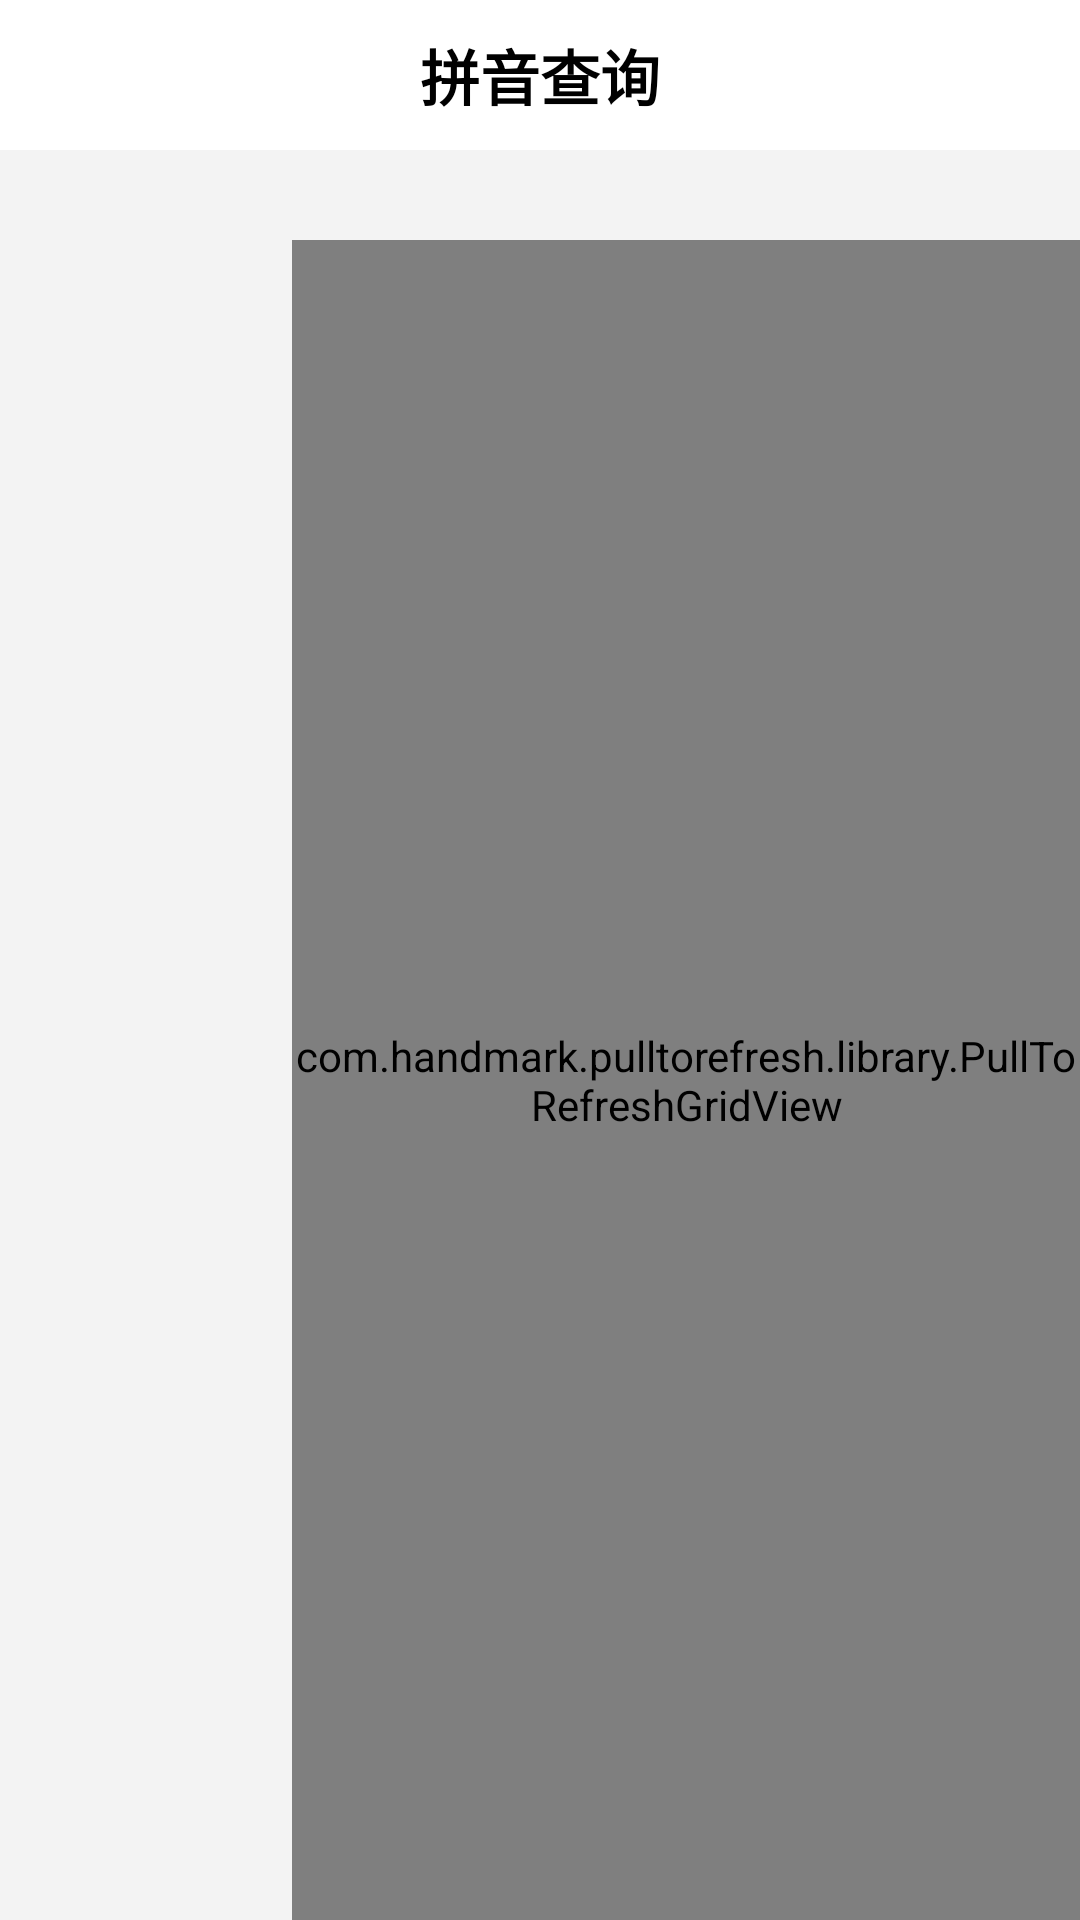

Produce the Android XML layout that renders to this screen, including the resource entries it uses.
<!-- AndroidManifest.xml: application theme AppTheme -->
<!-- res/layout/activity_search_pinyin.xml -->
<?xml version="1.0" encoding="utf-8"?>
<LinearLayout xmlns:android="http://schemas.android.com/apk/res/android"
    xmlns:app="http://schemas.android.com/apk/res-auto"
    android:background="@color/grey_f3f3f3"
    android:layout_width="match_parent"
    android:layout_height="match_parent"
    android:orientation="vertical">
    <RelativeLayout
        android:layout_width="match_parent"
        android:layout_height="50dp"
        android:background="@color/white">
        <ImageView
            android:id="@+id/searchpy_iv_back"
            android:layout_width="wrap_content"
            android:layout_height="match_parent"
            android:layout_marginLeft="10dp"
            android:onClick="onClick"
            android:src="@mipmap/ic_back"/>
        <TextView
            android:id="@+id/searchpy_tv"
            style="@style/titleTvStyle"
            android:text="@string/main_tv_pinyin"/>
    </RelativeLayout>
    <LinearLayout
        android:layout_width="match_parent"
        android:layout_height="match_parent"
        android:orientation="horizontal"
        android:weightSum="4">
        <ExpandableListView
            android:id="@+id/searchpy_elv"
            android:layout_width="0dp"
            android:layout_height="match_parent"
            android:layout_weight="1"
            android:scrollbars="none"/>
        <com.handmark.pulltorefresh.library.PullToRefreshGridView
            android:id="@+id/searchpy_gv"
            android:layout_width="0dp"
            android:layout_height="match_parent"
            android:layout_weight="3"
            android:gravity="center"
            android:numColumns="4"
            android:verticalSpacing="2dp"
            android:horizontalSpacing="2dp"
            android:layout_marginTop="30dp"
            android:layout_marginLeft="10dp"/>

    </LinearLayout>


</LinearLayout>
<!-- resources referenced by this layout -->
<resources>
  <color name="grey_f3f3f3">#F3F3F3</color>
  <color name="white">#FFFFFF</color>
  <string name="main_tv_pinyin" translatable="false">拼音查询</string>
  <style name="titleTvStyle">
          <item name="android:textColor">@color/black</item>
          <item name="android:textStyle">bold</item>
          <item name="android:textSize">20sp</item>
          <item name="android:layout_width">wrap_content</item>
          <item name="android:layout_height">wrap_content</item>
          <item name="android:layout_centerInParent">true</item>
      </style>
  <style name="AppTheme" parent="Theme.AppCompat.Light.NoActionBar">
          
          <item name="colorPrimary">@color/colorPrimary</item>
          <item name="colorPrimaryDark">@color/grey_f3f3f3</item>
          <item name="colorAccent">@color/colorAccent</item>
      </style>
  <color name="black">#000000</color>
  <color name="colorPrimary">#008577</color>
  <color name="colorAccent">#D81B60</color>
</resources>
